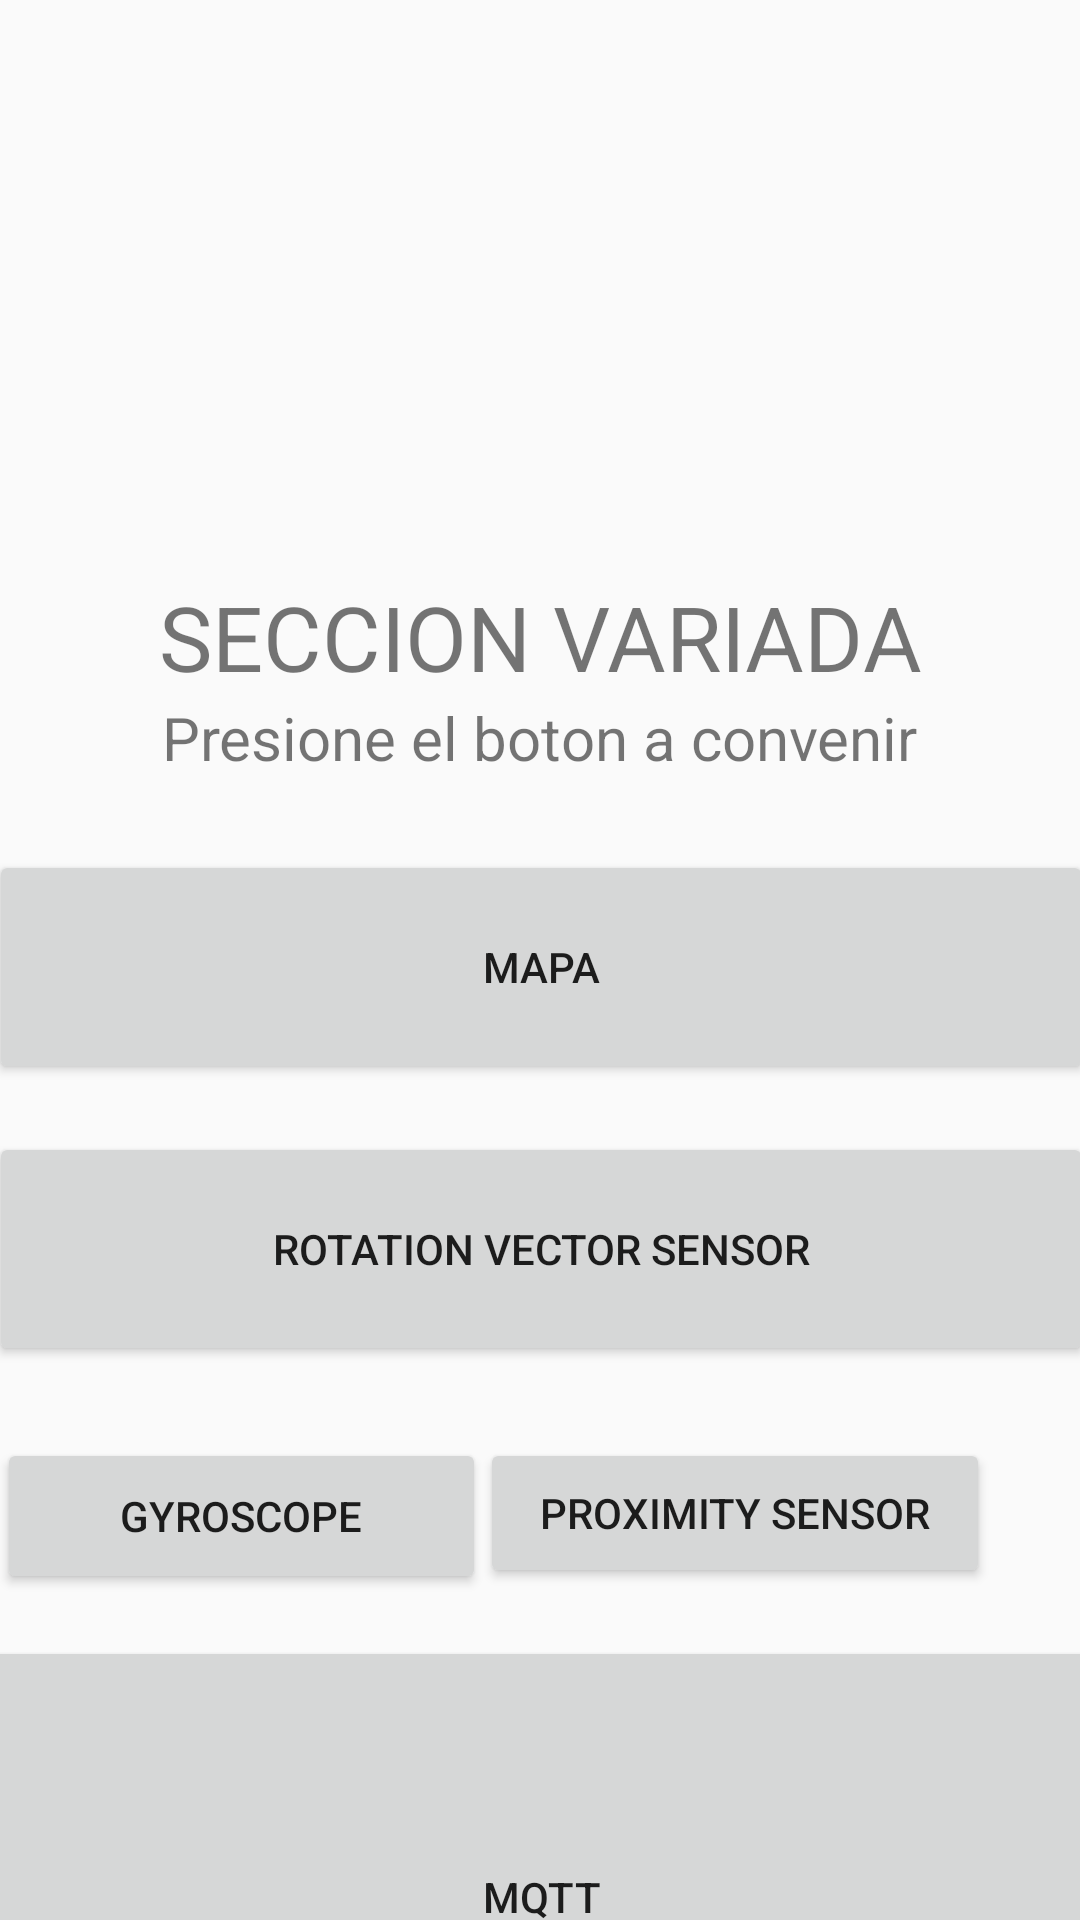

This screen was rendered from an Android layout file. Write that file and the resources it references.
<!-- AndroidManifest.xml: application theme Theme.JBfinder -->
<!-- res/layout/fragment_map.xml -->
<?xml version="1.0" encoding="utf-8"?>
<FrameLayout xmlns:android="http://schemas.android.com/apk/res/android"
    xmlns:app="http://schemas.android.com/apk/res-auto"
    xmlns:tools="http://schemas.android.com/tools"
    android:layout_width="match_parent"
    android:layout_height="match_parent"
    tools:context=".map">

    <androidx.constraintlayout.widget.ConstraintLayout
        android:layout_width="match_parent"
        android:layout_height="match_parent">

        <TextView
            android:id="@+id/textView4"
            android:layout_width="wrap_content"
            android:layout_height="wrap_content"
            android:layout_marginTop="192dp"
            android:text="SECCION VARIADA"
            android:textSize="30dp"
            app:layout_constraintEnd_toEndOf="parent"
            app:layout_constraintStart_toStartOf="parent"
            app:layout_constraintTop_toTopOf="parent"
            app:layout_constraintVertical_bias="0.733" />

        <TextView
            android:id="@+id/textView5"
            android:layout_width="wrap_content"
            android:layout_height="wrap_content"
            android:text="Presione el boton a convenir"
            android:textSize="20dp"
            app:layout_constraintEnd_toEndOf="parent"
            app:layout_constraintStart_toStartOf="parent"
            app:layout_constraintTop_toBottomOf="@+id/textView4"
            app:layout_constraintVertical_bias="0.277" />

        <Button
            android:id="@+id/proxyButton"
            android:layout_width="170dp"
            android:layout_height="50dp"
            android:layout_alignParentStart="true"
            android:layout_alignParentLeft="true"
            android:layout_alignParentTop="true"
            android:layout_alignParentEnd="true"
            android:layout_alignParentRight="true"
            android:layout_marginTop="24dp"
            android:layout_marginEnd="30dp"
            android:text="Proximity Sensor"
            app:layout_constraintEnd_toEndOf="parent"
            app:layout_constraintTop_toBottomOf="@+id/rotacionButton" />

        <Button
            android:id="@+id/GyroscopeButton"
            android:layout_width="163dp"
            android:layout_height="52dp"
            android:layout_alignParentStart="true"
            android:layout_alignParentLeft="true"
            android:layout_alignParentEnd="true"
            android:layout_alignParentRight="true"
            android:layout_marginTop="24dp"
            android:text="Gyroscope"
            app:layout_constraintEnd_toStartOf="@+id/proxyButton"
            app:layout_constraintStart_toStartOf="parent"
            app:layout_constraintTop_toBottomOf="@+id/rotacionButton" />

        <Button
            android:id="@+id/rotacionButton"
            android:layout_width="368dp"
            android:layout_height="78dp"
            android:layout_alignParentStart="true"
            android:layout_alignParentLeft="true"
            android:layout_alignParentEnd="true"
            android:layout_alignParentRight="true"
            android:layout_marginTop="16dp"
            android:text="Rotation Vector Sensor"
            app:layout_constraintEnd_toEndOf="parent"
            app:layout_constraintStart_toStartOf="parent"
            app:layout_constraintTop_toBottomOf="@+id/mapButton" />

        <Button
            android:id="@+id/mapButton"
            android:layout_width="368dp"
            android:layout_height="78dp"
            android:layout_alignParentStart="true"
            android:layout_alignParentLeft="true"
            android:layout_alignParentEnd="true"
            android:layout_alignParentRight="true"
            android:layout_marginTop="24dp"
            android:text="mapa"
            app:layout_constraintEnd_toEndOf="parent"
            app:layout_constraintStart_toStartOf="parent"
            app:layout_constraintTop_toBottomOf="@+id/textView5" />

        <Button
            android:id="@+id/mqattButton"
            android:layout_width="410dp"
            android:layout_height="174dp"
            android:layout_marginTop="90dp"
            android:text="MQTT"
            app:layout_constraintEnd_toEndOf="parent"
            app:layout_constraintStart_toStartOf="parent"
            app:layout_constraintTop_toBottomOf="@+id/rotacionButton" />

    </androidx.constraintlayout.widget.ConstraintLayout>


</FrameLayout>
<!-- resources referenced by this layout -->
<resources>
  <style name="Theme.JBfinder" parent="Theme.AppCompat.Light.NoActionBar">
          
          <item name="colorPrimary">@color/purple_500</item>
          <item name="colorPrimaryVariant">@color/purple_700</item>
          <item name="colorOnPrimary">@color/white</item>
          
          <item name="colorSecondary">@color/teal_200</item>
          <item name="colorSecondaryVariant">@color/teal_700</item>
          <item name="colorOnSecondary">@color/black</item>
          
          <item name="android:statusBarColor" tools:targetApi="21">?attr/colorPrimaryVariant</item>
          
      </style>
  <!-- not gathered from this repository: default colours our renderer supplied (Android Studio template values) -->
  <color name="purple_500">#FF6200EE</color>
  <color name="purple_700">#FF3700B3</color>
  <color name="teal_200">#FF03DAC5</color>
  <color name="teal_700">#FF018786</color>
  <color name="black">#FF000000</color>
  <color name="white">#FFFFFFFF</color>
</resources>
